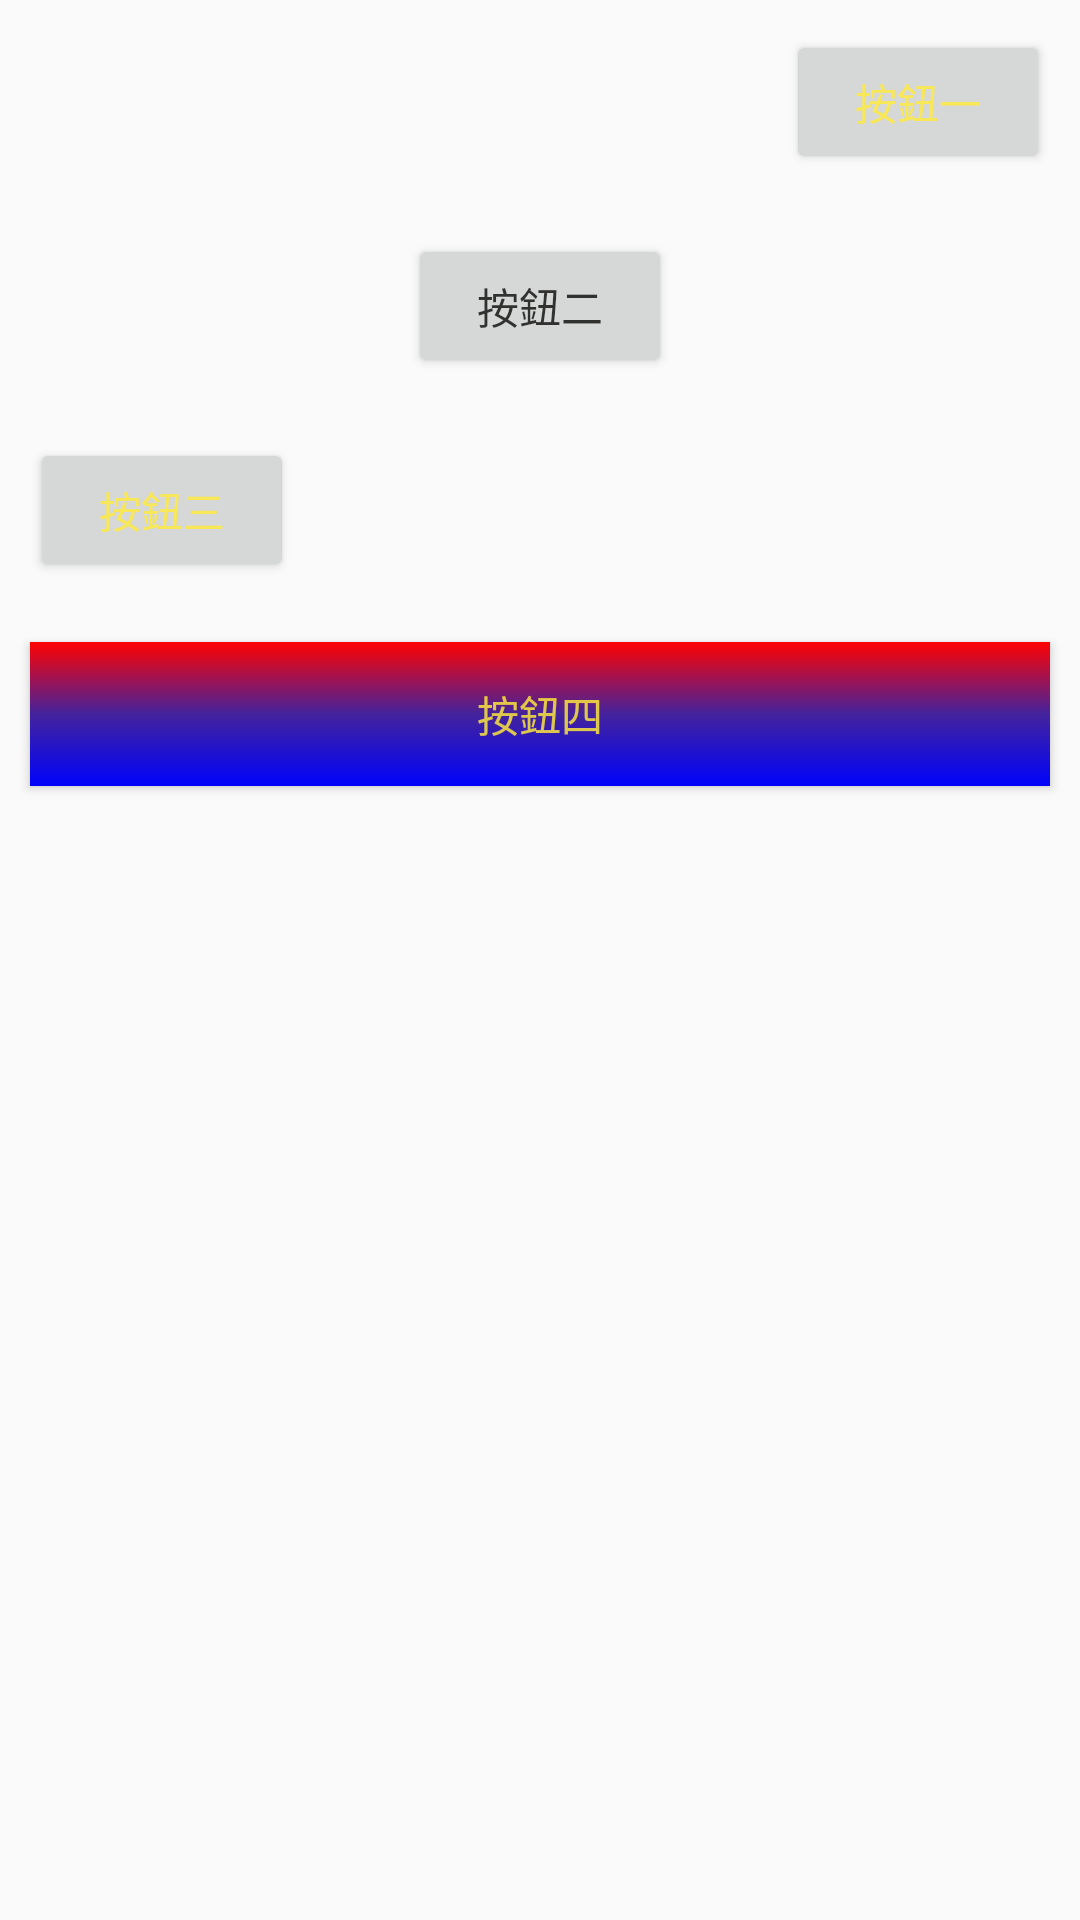

Layout XML and referenced resources for this Android screen:
<!-- AndroidManifest.xml: application theme Theme.Application1 -->
<!-- res/layout/activity_button.xml -->
<?xml version="1.0" encoding="utf-8"?>
<LinearLayout xmlns:android="http://schemas.android.com/apk/res/android"
    android:layout_width="match_parent"
    android:layout_height="match_parent"
    android:orientation="vertical">
    <Button
        android:layout_width="wrap_content"
        android:layout_height="wrap_content"
        android:text="按鈕一"
        android:textColor="#D3FFEB3B"
        android:layout_margin="10dp"
        android:layout_gravity="right"
        ></Button>
    <Button
        android:layout_width="wrap_content"
        android:layout_height="wrap_content"
        android:text="按鈕二"
        android:textColor="#D30E0E0D"
        android:layout_margin="10dp"
        android:layout_gravity="center"
        ></Button>
    <Button
        android:layout_width="wrap_content"
        android:layout_height="wrap_content"
        android:text="按鈕三"
        android:textColor="#D3FFEB3B"
        android:layout_margin="10dp"
        ></Button>
    <Button
        android:layout_width="match_parent"
        android:layout_height="wrap_content"
        android:text="按鈕四"
        android:textColor="#D3FFEB3B"
        android:layout_margin="10dp"
        android:background="@drawable/button_blue"
        ></Button>
</LinearLayout>
<!-- resources referenced by this layout -->
<resources>
  <!-- drawable button_blue (drawable) -->
  <?xml version="1.0" encoding="utf-8"?>
  <selector xmlns:android="http://schemas.android.com/apk/res/android">
  <item>
      <shape>
          <gradient android:angle="90"
              android:startColor="#0003FA"
              android:centerColor="#44239C"
              android:endColor="#FF0202"
              />
      </shape>
  </item>
  </selector>
  <style name="Theme.Application1" parent="Theme.AppCompat.DayNight.DarkActionBar">
  
          
          <item name="colorPrimary">@color/purple_500</item>
          <item name="colorPrimaryVariant">@color/purple_700</item>
          <item name="colorOnPrimary">@color/white</item>
          
          <item name="colorSecondary">@color/teal_200</item>
          <item name="colorSecondaryVariant">@color/teal_700</item>
          <item name="colorOnSecondary">@color/black</item>
          
          <item name="android:statusBarColor" tools:targetApi="l">?attr/colorPrimaryVariant</item>
          
      </style>
  <!-- not gathered from this repository: default colours our renderer supplied (Android Studio template values) -->
  <color name="purple_500">#FF6200EE</color>
  <color name="purple_700">#FF3700B3</color>
  <color name="teal_200">#FF03DAC5</color>
  <color name="teal_700">#FF018786</color>
  <color name="black">#FF000000</color>
  <color name="white">#FFFFFFFF</color>
</resources>
